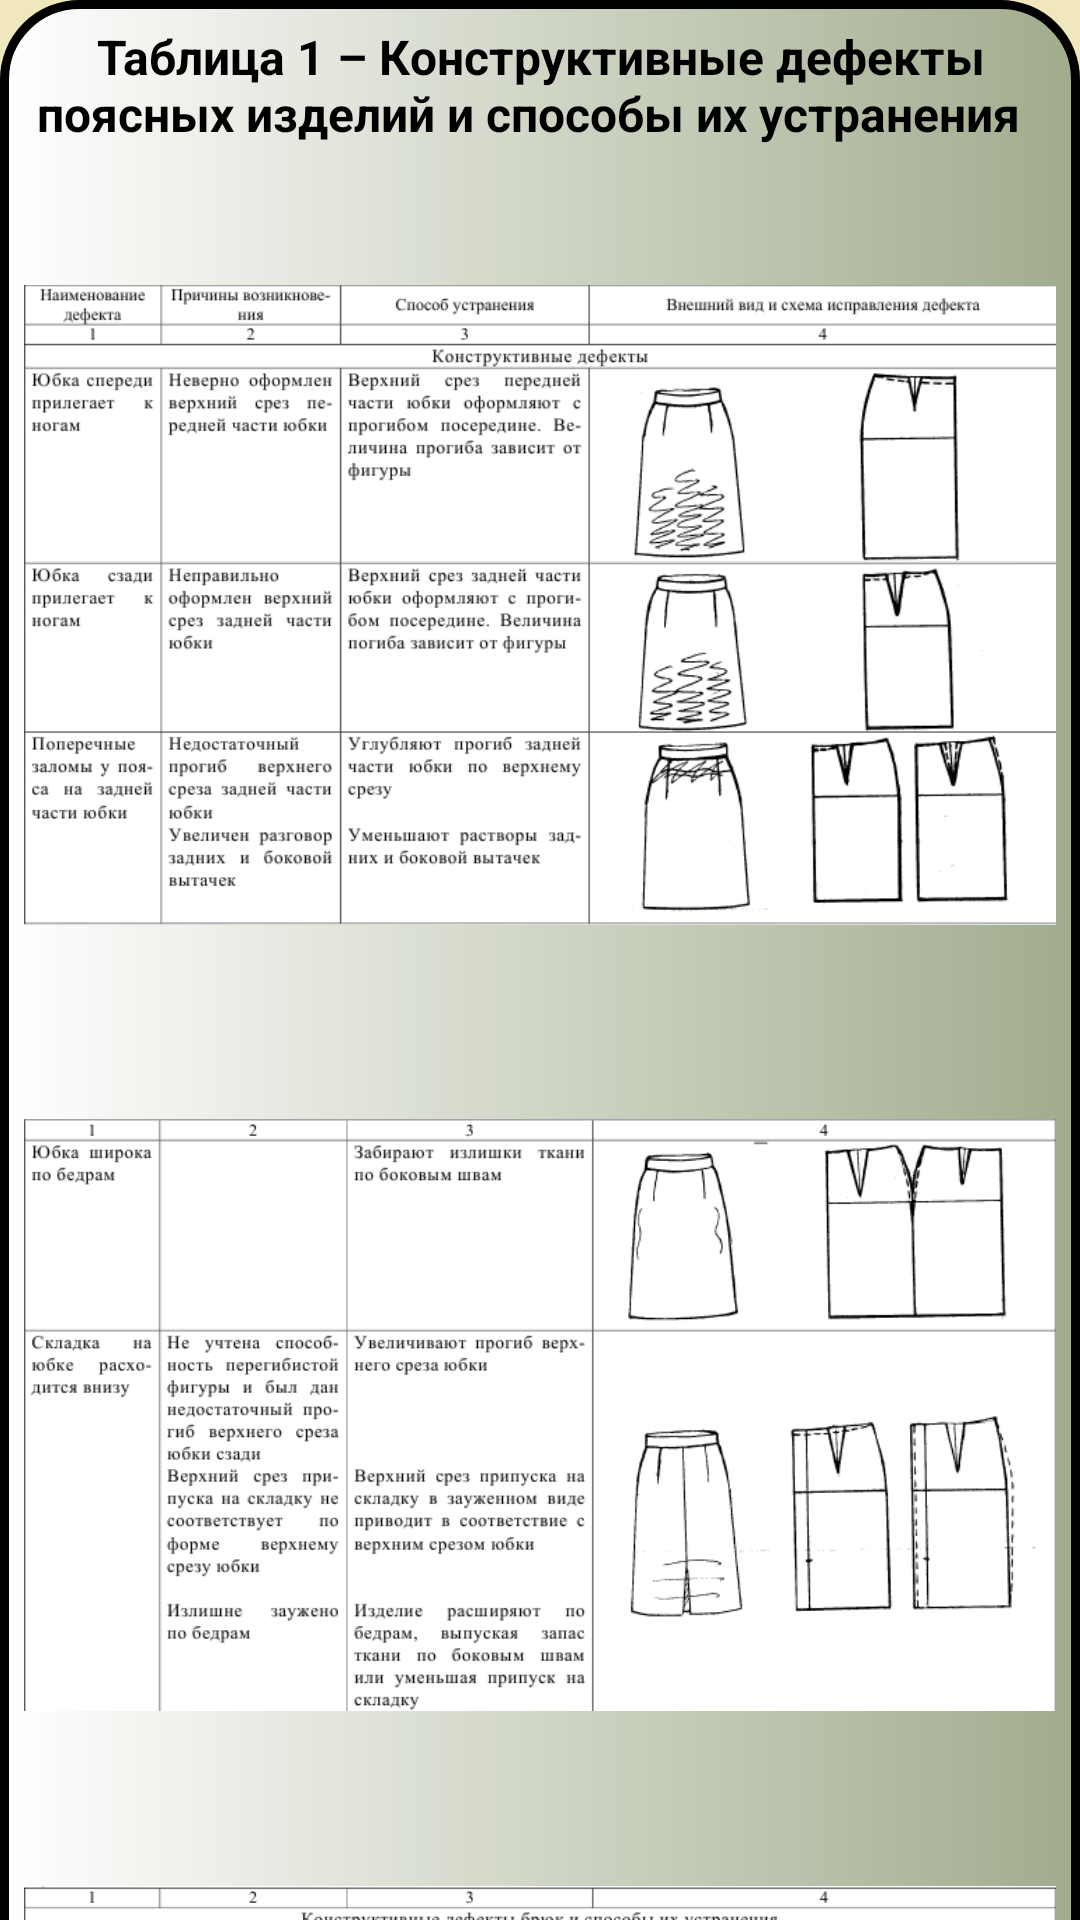

Reconstruct the res/layout file that produces this screen, plus the resources it refers to.
<!-- AndroidManifest.xml: application theme Theme.SewingWorkshop -->
<!-- res/layout/fragment_defekti_ubok.xml -->
<?xml version="1.0" encoding="utf-8"?>
<FrameLayout xmlns:android="http://schemas.android.com/apk/res/android"
    xmlns:app="http://schemas.android.com/apk/res-auto"
    xmlns:tools="http://schemas.android.com/tools"
    android:layout_width="match_parent"
    android:layout_height="match_parent"
    android:background="@color/color_of_fragments"
    tools:context=".manual.defekti_fragments.DefektiUbokFragment" >

    <androidx.core.widget.NestedScrollView
        android:layout_width="match_parent"
        android:layout_height="match_parent"
        android:fillViewport="true">

        <LinearLayout
            android:layout_width="match_parent"
            android:layout_height="wrap_content"
            android:background="@drawable/buttons"
            android:orientation="vertical" >

            <TextView
                android:id="@+id/textView27"
                style="@style/buttons_manual"
                android:padding="8dp"
                android:layout_width="match_parent"
                android:layout_height="wrap_content"
                android:text="Таблица 1 – Конструктивные дефекты поясных изделий и способы их устранения  " />

            <ImageView
                android:id="@+id/imageView32"
                android:padding="8dp"
                android:layout_width="match_parent"
                android:layout_height="290dp"
                android:src="@drawable/image10" />

            <ImageView
                android:id="@+id/imageView33"
                android:padding="8dp"
                android:layout_width="match_parent"
                android:layout_height="250dp"
                android:src="@drawable/image101" />

            <ImageView
                android:id="@+id/imageView34"
                android:padding="8dp"
                android:layout_width="match_parent"
                android:layout_height="278dp"
                android:src="@drawable/image102" />

            <ImageView
                android:id="@+id/imageView35"
                android:padding="8dp"
                android:layout_width="match_parent"
                android:layout_height="246dp"
                android:src="@drawable/image103" />

            <ImageView
                android:id="@+id/imageView36"
                android:padding="8dp"
                android:layout_width="match_parent"
                android:layout_height="277dp"
                android:src="@drawable/image104" />

            <ImageView
                android:id="@+id/imageView37"
                android:padding="8dp"
                android:layout_width="match_parent"
                android:layout_height="255dp"
                android:src="@drawable/image105" />

            <ImageView
                android:id="@+id/imageView38"
                android:padding="8dp"
                android:layout_width="match_parent"
                android:layout_height="311dp"
                android:src="@drawable/image106" />

            <ImageView
                android:id="@+id/imageView39"
                android:padding="8dp"
                android:layout_width="match_parent"
                android:layout_height="248dp"
                android:src="@drawable/image107" />
        </LinearLayout>
    </androidx.core.widget.NestedScrollView>
</FrameLayout>
<!-- resources referenced by this layout -->
<resources>
  <color name="color_of_fragments">#F0E7BD</color>
  <!-- drawable buttons (drawable-v24) -->
  <?xml version="1.0" encoding="utf-8"?>
  <selector xmlns:android="http://schemas.android.com/apk/res/android">
      <item>
          <shape android:shape="rectangle">
              <solid android:color="@color/black"/>
              <corners android:radius="25dp"/>
              <stroke android:color="@color/black"
                  android:width="3dp"/>
              <gradient android:startColor="@color/white"
                  android:endColor="#A1AC8D"/>
  
          </shape>
      </item>
  
  </selector>
  <!-- drawable image10: png bitmap (drawable-v24, 71137 bytes) -->
  <!-- drawable image101: png bitmap (drawable-v24, 58349 bytes) -->
  <!-- drawable image102: png bitmap (drawable-v24, 73876 bytes) -->
  <!-- drawable image103: png bitmap (drawable-v24, 85354 bytes) -->
  <!-- drawable image104: png bitmap (drawable-v24, 89217 bytes) -->
  <!-- drawable image105: png bitmap (drawable-v24, 106399 bytes) -->
  <!-- drawable image106: png bitmap (drawable-v24, 73173 bytes) -->
  <!-- drawable image107: png bitmap (drawable-v24, 36571 bytes) -->
  <style name="buttons_manual">
          <item name="android:textSize">16sp</item>
          <item name="android:textStyle">bold</item>
          <item name="android:textColor">@color/black</item>
          <item name="android:gravity">center</item>
          <item name="android:layout_width">0dp</item>
          <item name="android:layout_height">0dp</item>
      </style>
  <style name="Theme.SewingWorkshop" parent="Theme.MaterialComponents.Light.NoActionBar">
          
          <item name="colorPrimary">@color/purple_500</item>
          <item name="colorPrimaryVariant">@color/purple_700</item>
          <item name="colorOnPrimary">@color/white</item>
          
          <item name="colorSecondary">@color/teal_200</item>
          <item name="colorSecondaryVariant">@color/teal_700</item>
          <item name="colorOnSecondary">@color/black</item>
          
          <item name="android:statusBarColor" tools:targetApi="l">?attr/colorPrimaryVariant</item>
          
      </style>
  <color name="black">#FF000000</color>
  <color name="white">#FFFFFFFF</color>
  <color name="purple_500">#FF6200EE</color>
  <color name="purple_700">#5C3F13</color>
  <color name="teal_200">#FF03DAC5</color>
  <color name="teal_700">#FF018786</color>
</resources>
